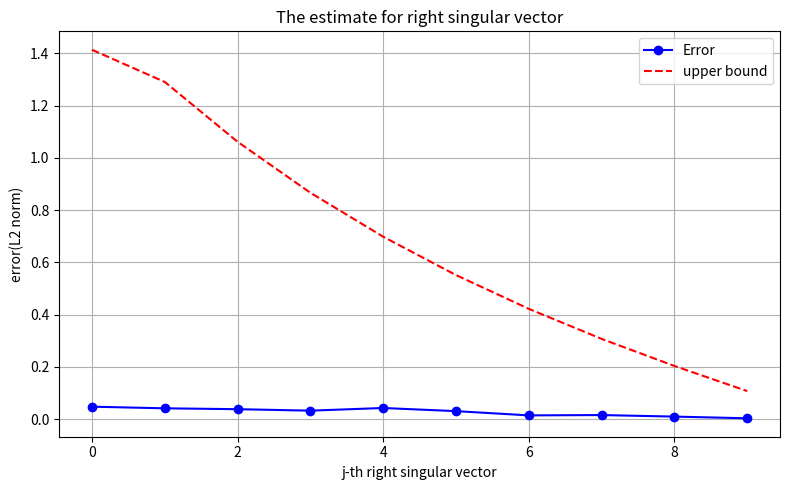

Write Python code to recreate this figure.
import numpy as np
import matplotlib.pyplot as plt
from numpy.linalg import svd, norm

# Variable setting
N, n = 500, 20     # Dimension of X
k = 10             # rank
epsilon = 0.1      # Error
delta=0.01         # Failure probability
m = int(np.ceil((6 / (epsilon ** 2)) * (k * np.log(42 / epsilon) + np.log(2 / delta))))     # Compute m


# Construct X with rank(X)=k 
U = np.linalg.qr(np.random.randn(N, k))[0]        # N x k, orthogonal
V = np.linalg.qr(np.random.randn(n, k))[0]        # n x k, orthogonal
S = np.diag(np.linspace(10, 1, k))                # k nonzero singular values

X = U @ S @ V.T

# Select Phi satisfies JL
Phi = np.random.randn(m, N) / np.sqrt(m)

# Compute Y
Y = Phi @ X  
# SVD
_, S_X, V_X_T = svd(X, full_matrices=False)  # V_X: n x n
_, S_Y, V_Y_T = svd(Y, full_matrices=False)

V_X = V_X_T.T
V_Y = V_Y_T.T

# Error(L2) and thereotical bound
errors = []
bounds = []

for j in range(k):
    v = V_X[:, j]
    v_p = V_Y[:, j]
    
    # Ensure the nonnegative inner product
    if np.dot(v, v_p) < 0:
        v_p = -v_p

    err = norm(v - v_p)
    errors.append(err)

    # Thereotical bound
    sigma_j = S_X[j]
    numerator = epsilon * np.sqrt(1 + epsilon) / np.sqrt(1 - epsilon)
    max_term = 0
    
    for i in range(k):
        if i == j:
            continue
        sigma_i = S_X[i]
        denom_candidates = [abs(sigma_i**2 - sigma_j**2 * (1 + c * epsilon)) for c in [-1, 0, 1]]
        denom = min(denom_candidates)
        if denom != 0:
            ratio = np.sqrt(2) * sigma_i * sigma_j / denom
            max_term = max(max_term, ratio)

    bound = min(np.sqrt(2), numerator * max_term)
    bounds.append(bound)

# Draw the diagram
plt.figure(figsize=(8, 5))
plt.plot(errors, 'bo-', label='Error')
plt.plot(bounds, 'r--', label='upper bound')
plt.xlabel('j-th right singular vector')
plt.ylabel('error(L2 norm)')
plt.title('The estimate for right singular vector')
plt.legend()
plt.grid(True)
plt.tight_layout()
plt.show()
